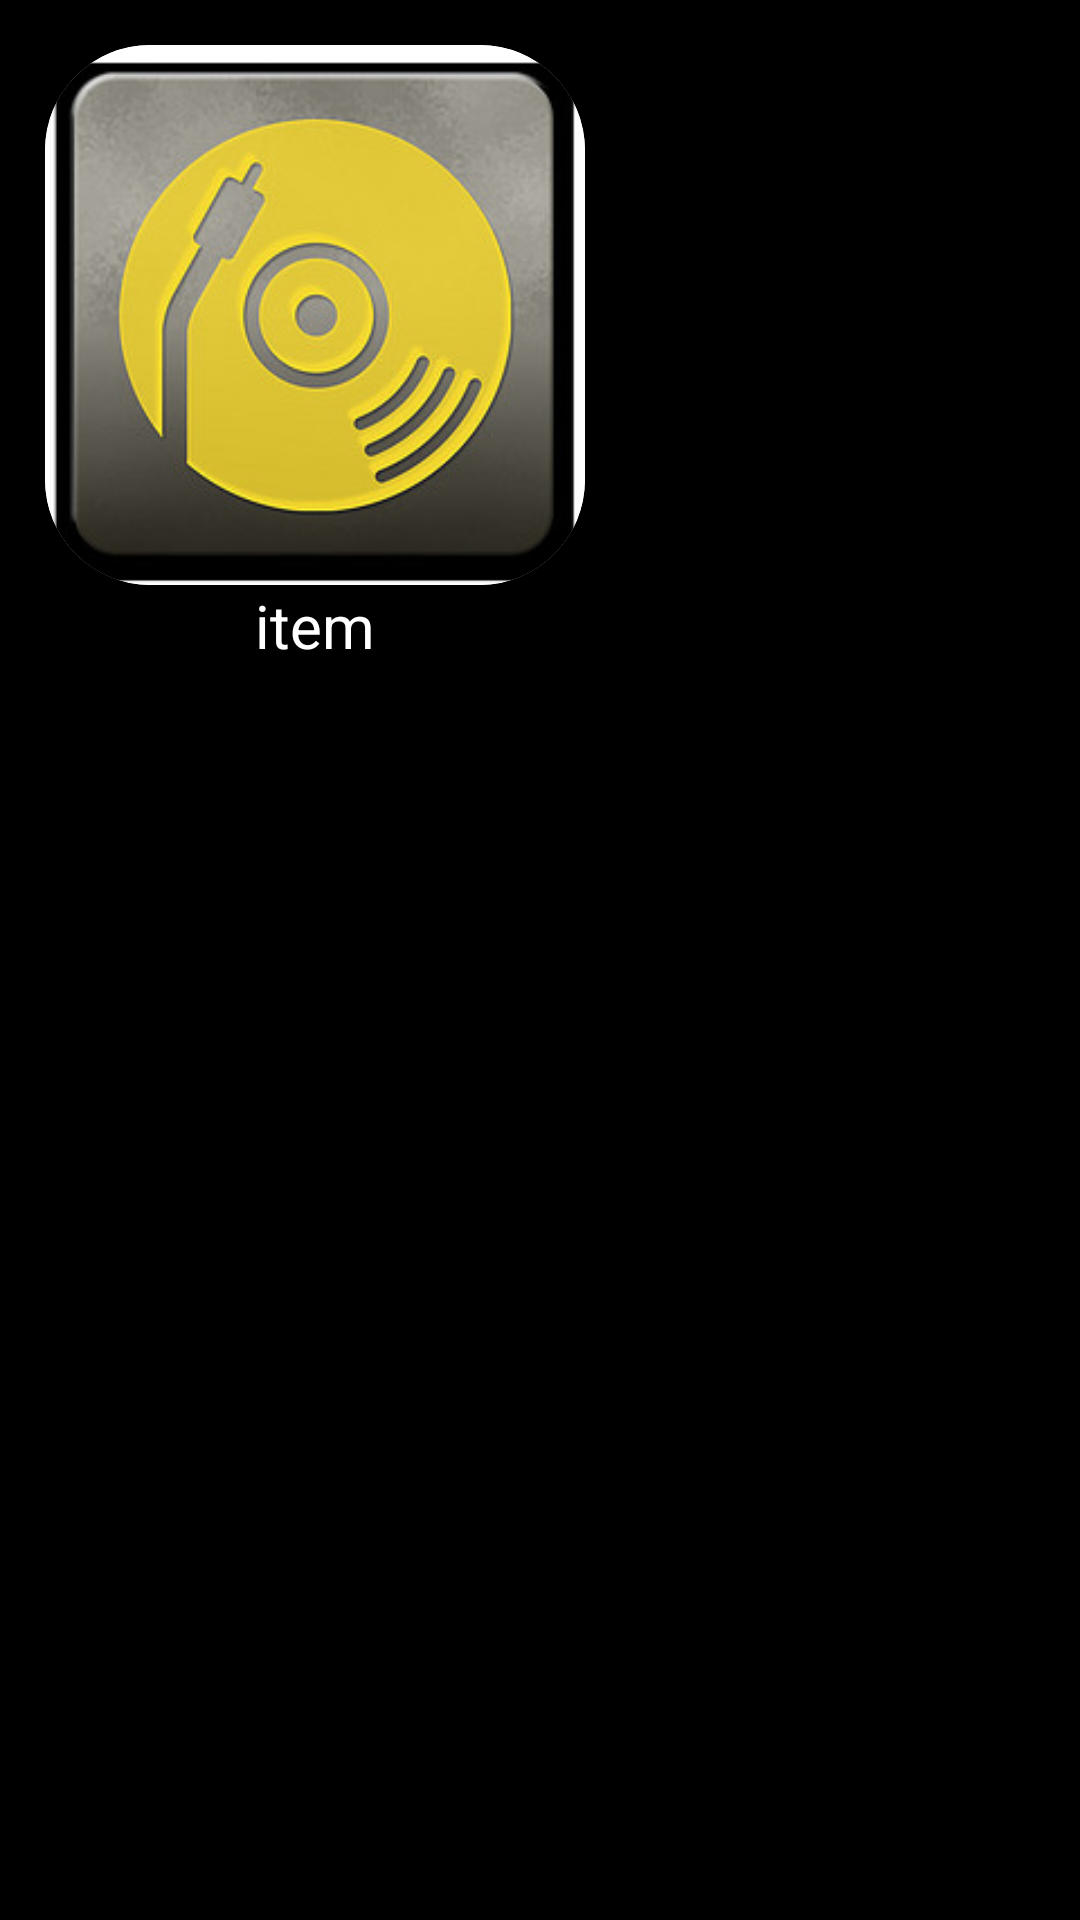

Produce the Android XML layout that renders to this screen, including the resource entries it uses.
<!-- AndroidManifest.xml: application theme Theme.Rhythmiq -->
<!-- res/layout/item.xml -->
<?xml version="1.0" encoding="utf-8"?>
<LinearLayout
    xmlns:android="http://schemas.android.com/apk/res/android"
    xmlns:app="http://schemas.android.com/apk/res-auto"
    android:layout_width="wrap_content"
    android:layout_height="wrap_content"
    android:orientation="vertical"
    android:background="@color/black"
    android:padding="15dp">
    <androidx.cardview.widget.CardView
        android:layout_width="180dp"
        android:layout_height="180dp"
        app:cardCornerRadius="35dp">
        <ImageView
            android:id="@+id/imageofitem"
            android:layout_width="180dp"
            android:layout_height="180dp"
            android:background="@drawable/load"/>
    </androidx.cardview.widget.CardView>

    <TextView
        android:id="@+id/textofitem"
        android:layout_width="180dp"
        android:layout_height="wrap_content"
        android:text="item"
        android:textSize="20sp"
        android:textColor="@color/white"
        android:contentDescription="@string/Todo"
        android:gravity="center"/>
</LinearLayout>
<!-- resources referenced by this layout -->
<resources>
  <color name="black">#FF000000</color>
  <color name="white">#FFFFFFFF</color>
  <!-- drawable load: jpg bitmap (drawable, 19581 bytes) -->
  <string name="Todo">Todo</string>
  <style name="Theme.Rhythmiq" parent="Theme.AppCompat.DayNight.NoActionBar">
          
          <item name="colorPrimary">@color/purple_500</item>
          <item name="colorPrimaryVariant">@color/purple_700</item>
          <item name="colorOnPrimary">@color/white</item>
          
          <item name="colorSecondary">@color/teal_200</item>
          <item name="colorSecondaryVariant">@color/teal_700</item>
          <item name="colorOnSecondary">@color/black</item>
          
          <item name="android:statusBarColor">?attr/colorPrimaryVariant</item>
          
      </style>
  <color name="purple_500">#FF6200EE</color>
  <color name="purple_700">#FF3700B3</color>
  <color name="teal_200">#FF03DAC5</color>
  <color name="teal_700">#FF018786</color>
</resources>
